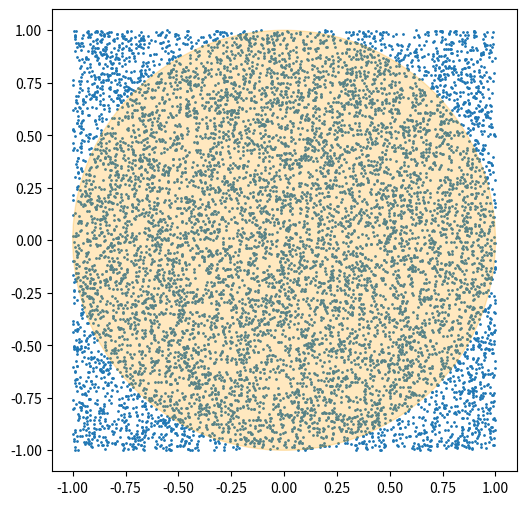

This figure's Python source:
import numpy as np
import matplotlib.pyplot as plt

np.random.seed(42)

N = 10000

points = np.random.uniform([-1,-1],[1,1],(N,2))


count = 0
for x, y in points:
    if x*x + y*y <= 1:
        count += 1

PI = 4 * count / N

print(f"PI is approximate to be {PI:.7f}")

plt.figure(figsize=(6,6))

# plot points
plt.scatter(points[:, 0], points[:, 1], s=1)

# create a circle
circle = plt.Circle(
    (0, 0),          # center
    1,               # radius
    alpha=0.25,       # transparency
    color = "orange"
)

# add circle to the plot
plt.gca().add_patch(circle)

plt.show()